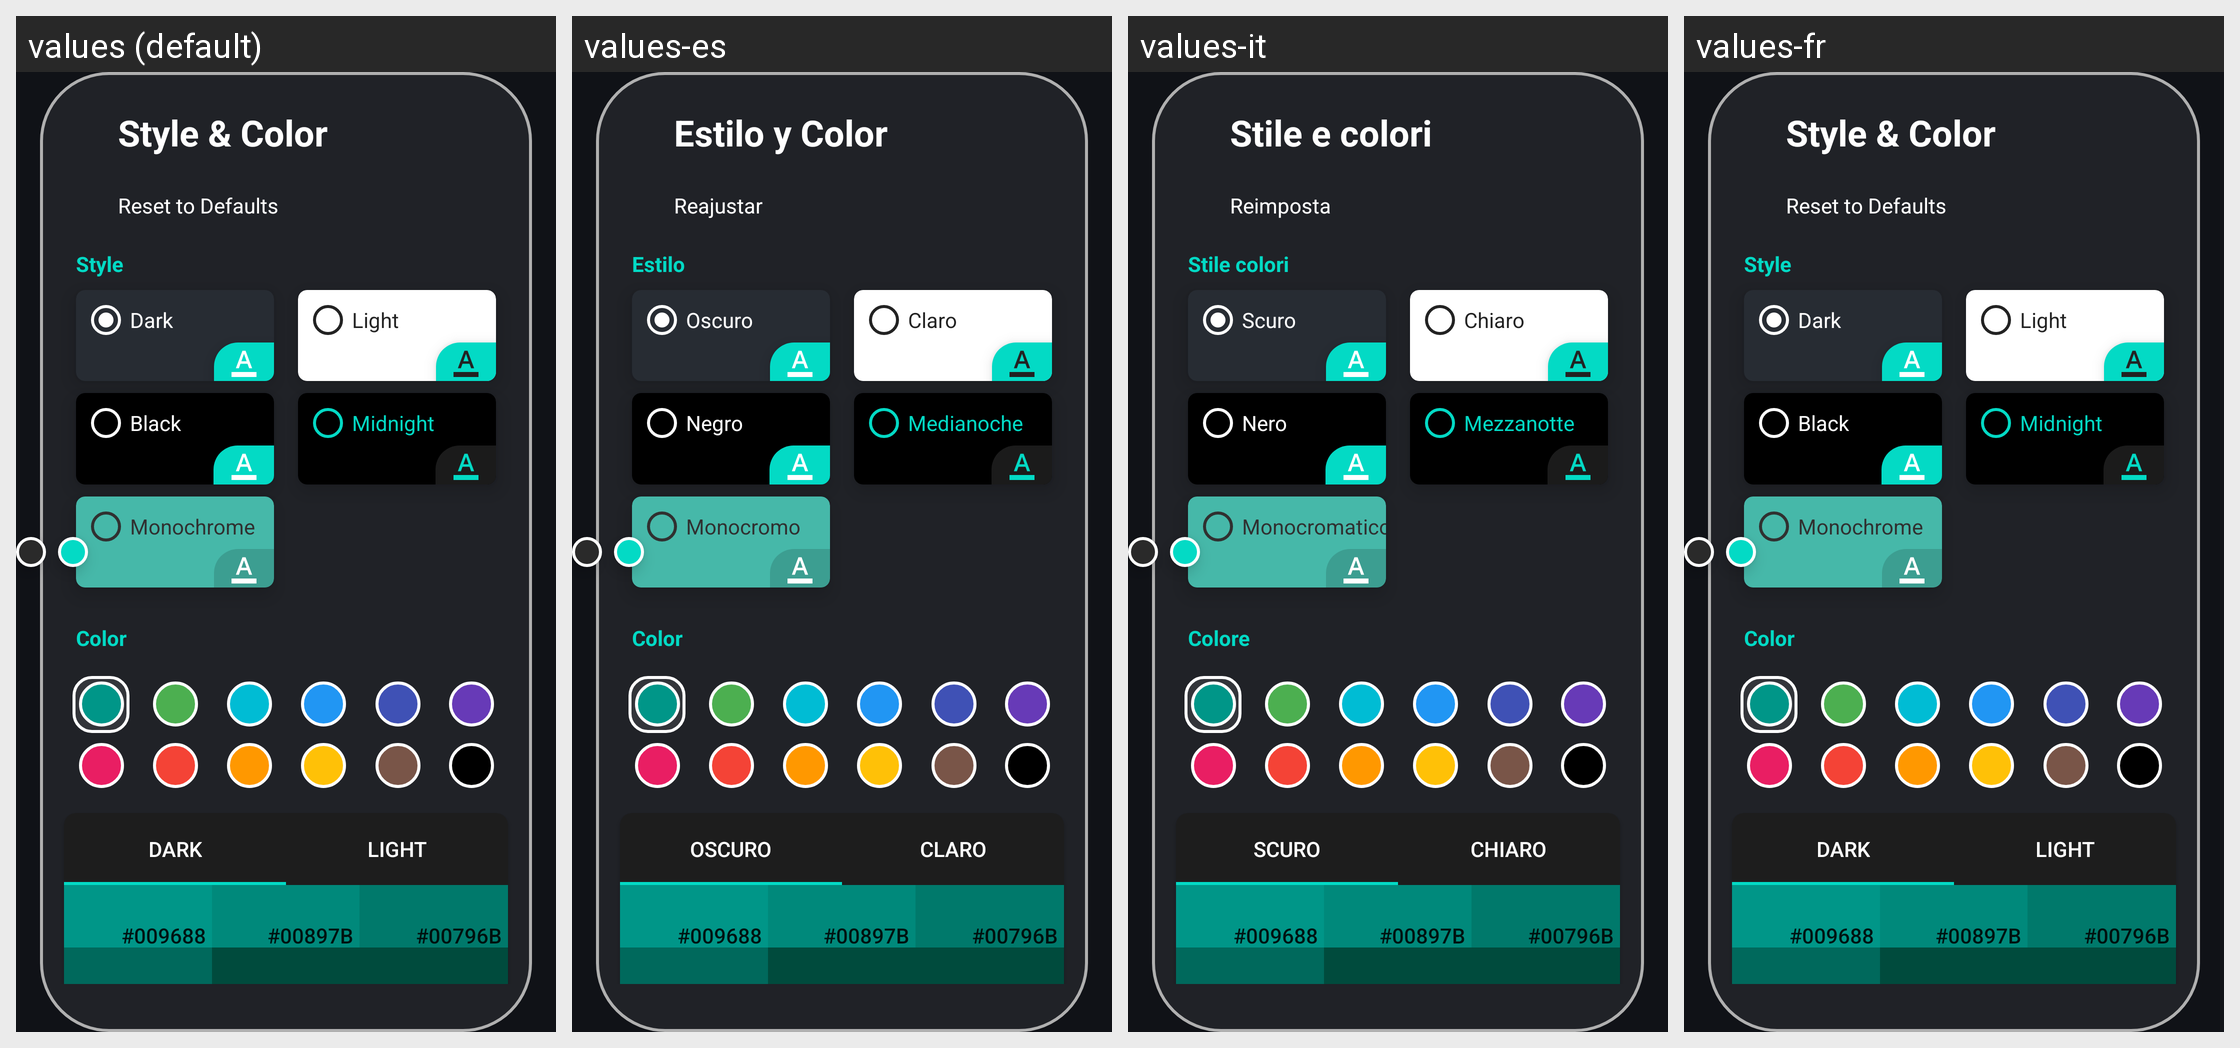

The same Android screen rendered under several of its app's locales, left to right. List the strings drawn on it with the default value and each locale's translation.
Android screen res/layout/style_container.xml rendered under 4 locales, left to right: values (default), values-es, values-it, values-fr. Device: Nexus 5 (rendered at 1080×1920; each locale shown at half size, 540×960, under a caption strip naming it); theme DarkTheme.
Strings drawn on this screen, with the default value and each locale's value (text and hints the layout hard-codes, and strings that could not be matched under every locale, appear in the picture but are not listed):

style_color
  values: Style & Color
  values-es: Estilo y Color
  values-it: Stile e colori
  values-fr: Style & Color

editor_reset
  values: Reset to Defaults
  values-es: Reajustar
  values-it: Reimposta
  values-fr: Reset to Defaults

style
  values: Style
  values-es: Estilo
  values-it: Stile colori
  values-fr: Style

dark
  values: Dark
  values-es: Oscuro
  values-it: Scuro
  values-fr: Dark

light
  values: Light
  values-es: Claro
  values-it: Chiaro
  values-fr: Light

black
  values: Black
  values-es: Negro
  values-it: Nero
  values-fr: Black

midnight
  values: Midnight
  values-es: Medianoche
  values-it: Mezzanotte
  values-fr: Midnight

monochrome
  values: Monochrome
  values-es: Monocromo
  values-it: Monocromatico
  values-fr: Monochrome

color
  values: Color
  values-es: Color
  values-it: Colore
  values-fr: Color
